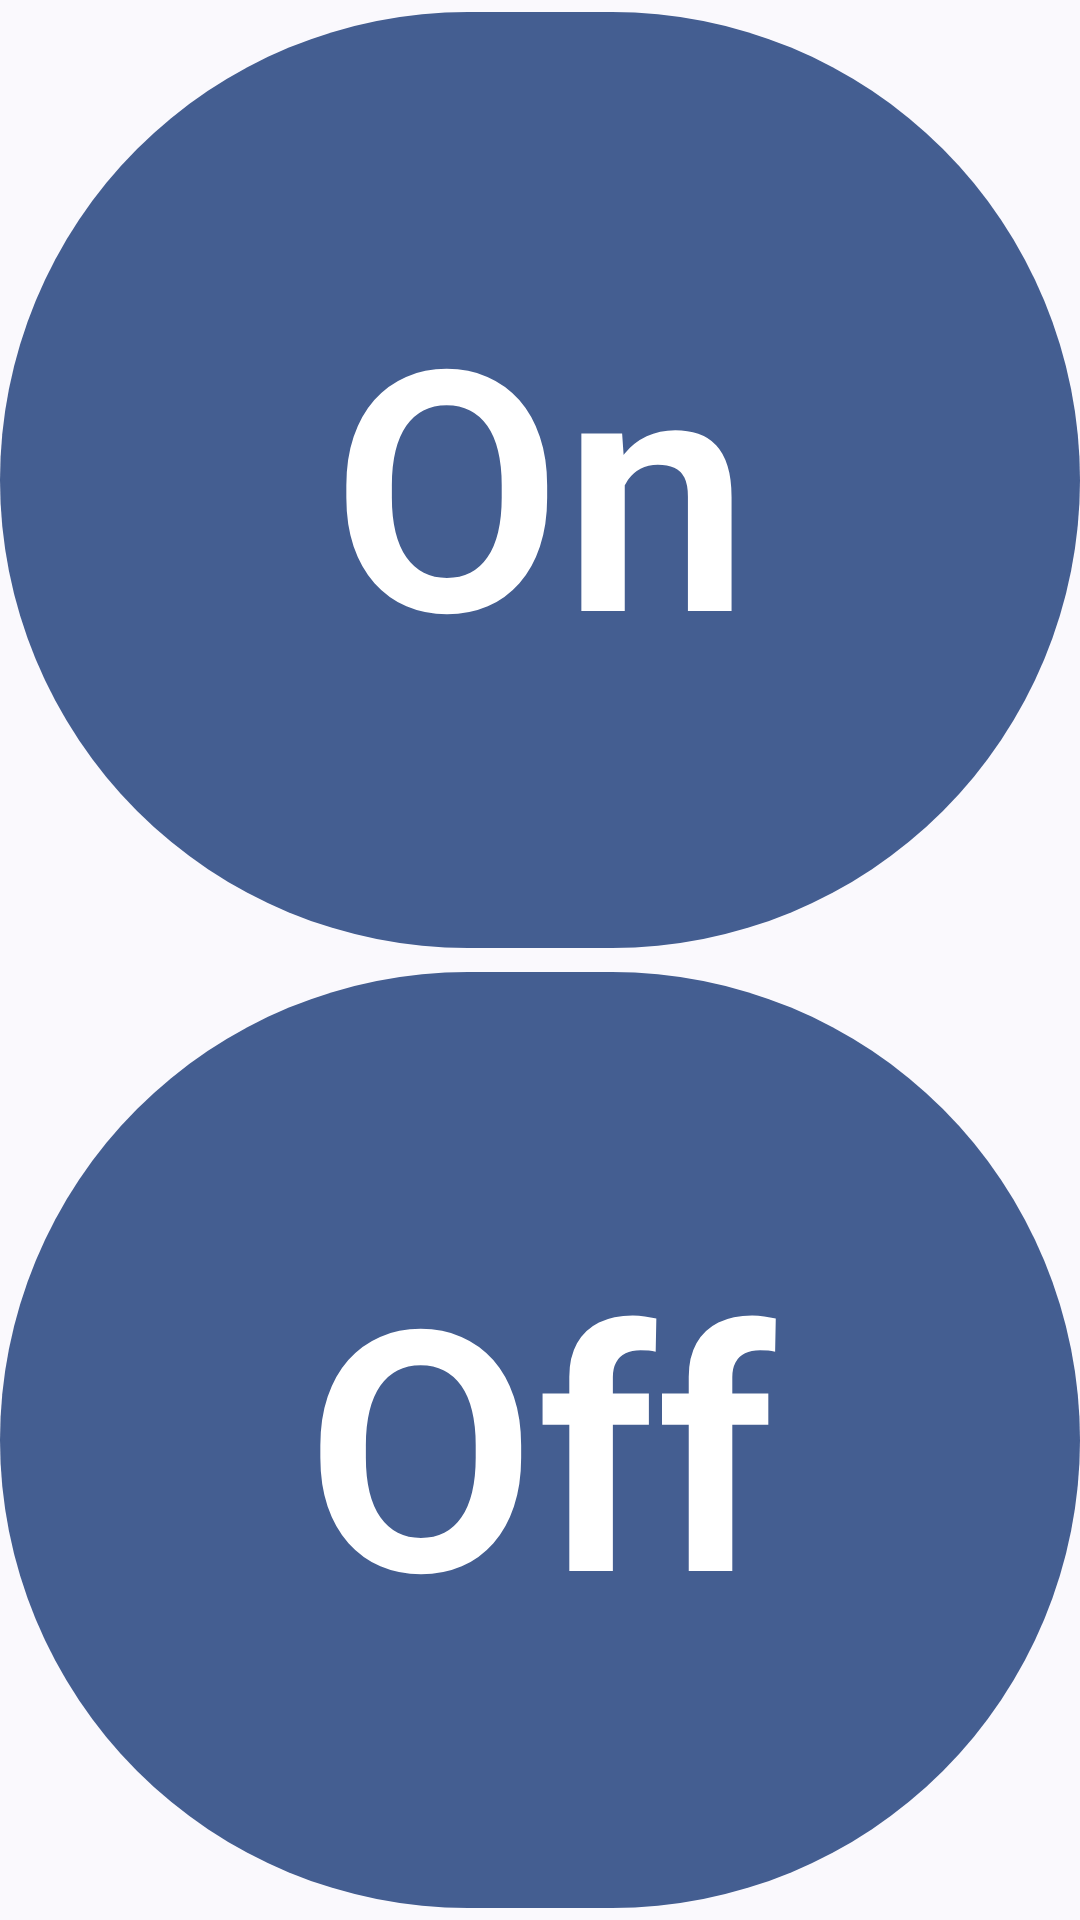

Android layout source for this screen:
<!-- AndroidManifest.xml: application theme Theme.Material3.DynamicColors.DayNight -->
<!-- res/layout/content_main.xml -->
<?xml version="1.0" encoding="utf-8"?>
<LinearLayout xmlns:android="http://schemas.android.com/apk/res/android"
	android:layout_width="match_parent"
	android:layout_height="match_parent"
	android:orientation="vertical">

	<Button
		android:id="@+id/button_on"
		android:layout_width="match_parent"
		android:layout_height="0dp"
		android:layout_weight="1"
		android:text="@string/on"
		android:textAppearance="@style/TextAppearance.AppCompat.Display4"
		android:textStyle="bold" />

	<Button
		android:id="@+id/button_off"
		android:layout_width="match_parent"
		android:layout_height="0dp"
		android:layout_weight="1"
		android:text="@string/off"
		android:textAppearance="@style/TextAppearance.AppCompat.Display4"
		android:textStyle="bold" />
</LinearLayout>
<!-- resources referenced by this layout -->
<resources>
  <string name="off">Off</string>
  <string name="on">On</string>
</resources>
